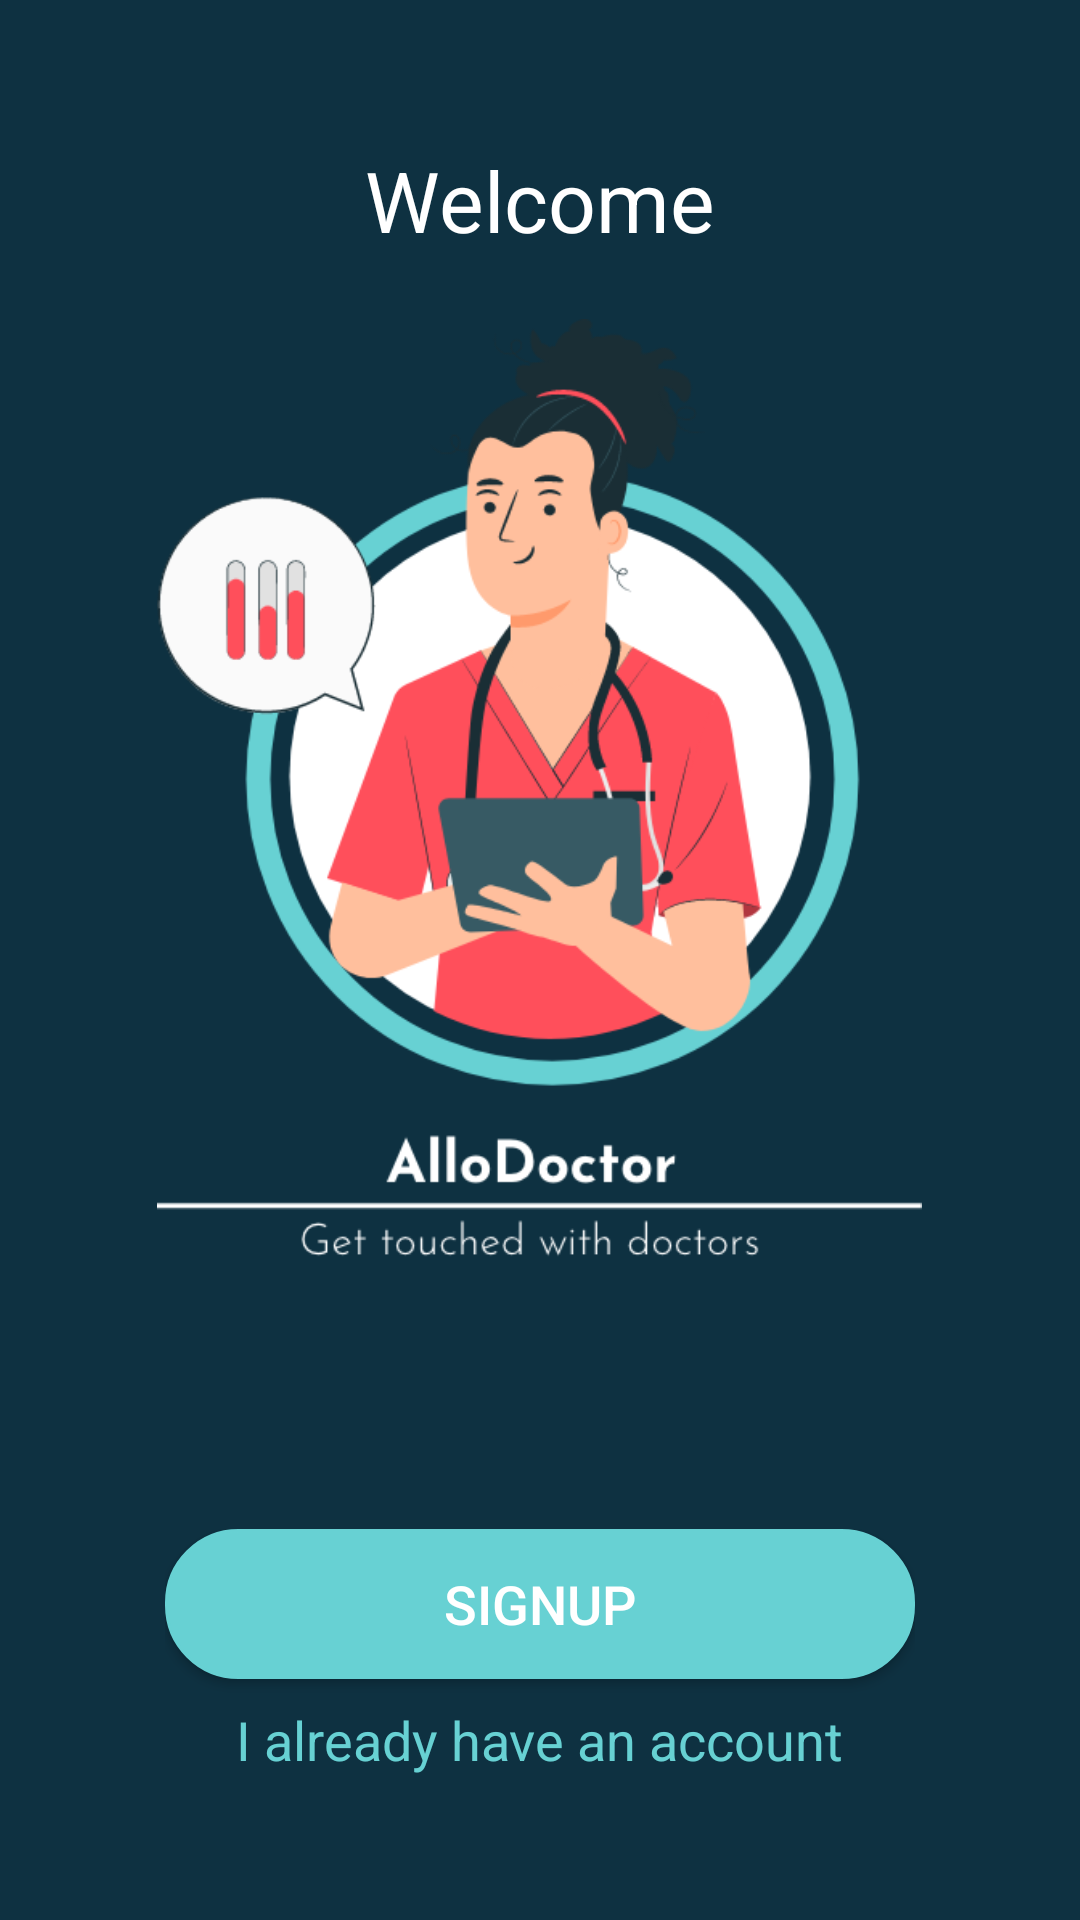

Android layout source for this screen:
<!-- AndroidManifest.xml: application theme Theme.Design.NoActionBar -->
<!-- res/layout/activity_welcome.xml -->
<?xml version="1.0" encoding="utf-8"?>
<LinearLayout xmlns:android="http://schemas.android.com/apk/res/android"
    xmlns:app="http://schemas.android.com/apk/res-auto"
    xmlns:tools="http://schemas.android.com/tools"
    android:layout_width="match_parent"
    android:layout_height="match_parent"
    android:orientation="vertical"
    android:background="@color/darkBlue"
    android:gravity="center_vertical|center_horizontal"
    android:padding="48dp"
    tools:context=".activities.activities.activities.WelcomeActivity">


    <TextView
        android:layout_width="wrap_content"
        android:layout_height="wrap_content"
        android:text="Welcome"
        android:textColor="@color/white"
        android:textSize="28dp"/>

    <LinearLayout
        android:layout_width="wrap_content"
        android:layout_height="wrap_content"
        android:layout_weight="1">

        <ImageView
            android:id="@+id/imageView"
            android:layout_width="255dp"
            android:layout_height="357dp"
            android:layout_weight="1"
            app:srcCompat="@mipmap/logo" />
    </LinearLayout>

    <LinearLayout
        android:layout_width="wrap_content"
        android:layout_height="wrap_content"
        android:layout_weight="0"
        android:orientation="vertical"
        android:gravity="center_horizontal">

        <Button
            android:id="@+id/btn_wlcm_signup"
            android:layout_width="wrap_content"
            android:layout_height="wrap_content"
            style="@style/ButtonCnx"
            android:background="@drawable/cnx_button"
            android:text="SignUp"/>

        <TextView
            android:id="@+id/txt_have_account"
            android:layout_width="wrap_content"
            android:layout_height="wrap_content"
            android:layout_marginTop="8dp"
            android:text="I already have an account"
            android:textColor="@color/green"
            android:textSize="18dp"/>
    </LinearLayout>



</LinearLayout>
<!-- resources referenced by this layout -->
<resources>
  <color name="darkBlue">#0E3141</color>
  <color name="green">#67D1D3</color>
  <color name="white">#FFFFFF</color>
  <!-- drawable cnx_button (drawable-v24) -->
  <?xml version="1.0" encoding="utf-8"?>
  <selector xmlns:android="http://schemas.android.com/apk/res/android">
      <item android:state_pressed="false">
          <shape android:shape="rectangle">
              <corners android:radius="24dp"/>
              <solid android:color="@color/green"/>
              <stroke android:color="@color/green" android:width="1dp" />
              <size android:width="250dp" android:height="50dp"/>
  
          </shape>
      </item>
      <item android:state_pressed="true">
          <shape android:shape="rectangle">
              <corners android:radius="24dp"/>
              <solid android:color="@color/green"/>
              <size android:width="250dp" android:height="50dp"/>
  
          </shape>
      </item>
  </selector>
  <!-- mipmap logo: png bitmap (mipmap-hdpi, 29210 bytes) -->
  <style name="ButtonCnx">
          <item name="android:background">@color/green</item>
          <item name="android:textColor">@color/white</item>
          <item name="android:textSize">18dp</item>
          <item name="android:elevation">8dp</item>
          <item name="android:width">250dp</item>
          <item name="android:height">50dp</item>
      </style>
</resources>
